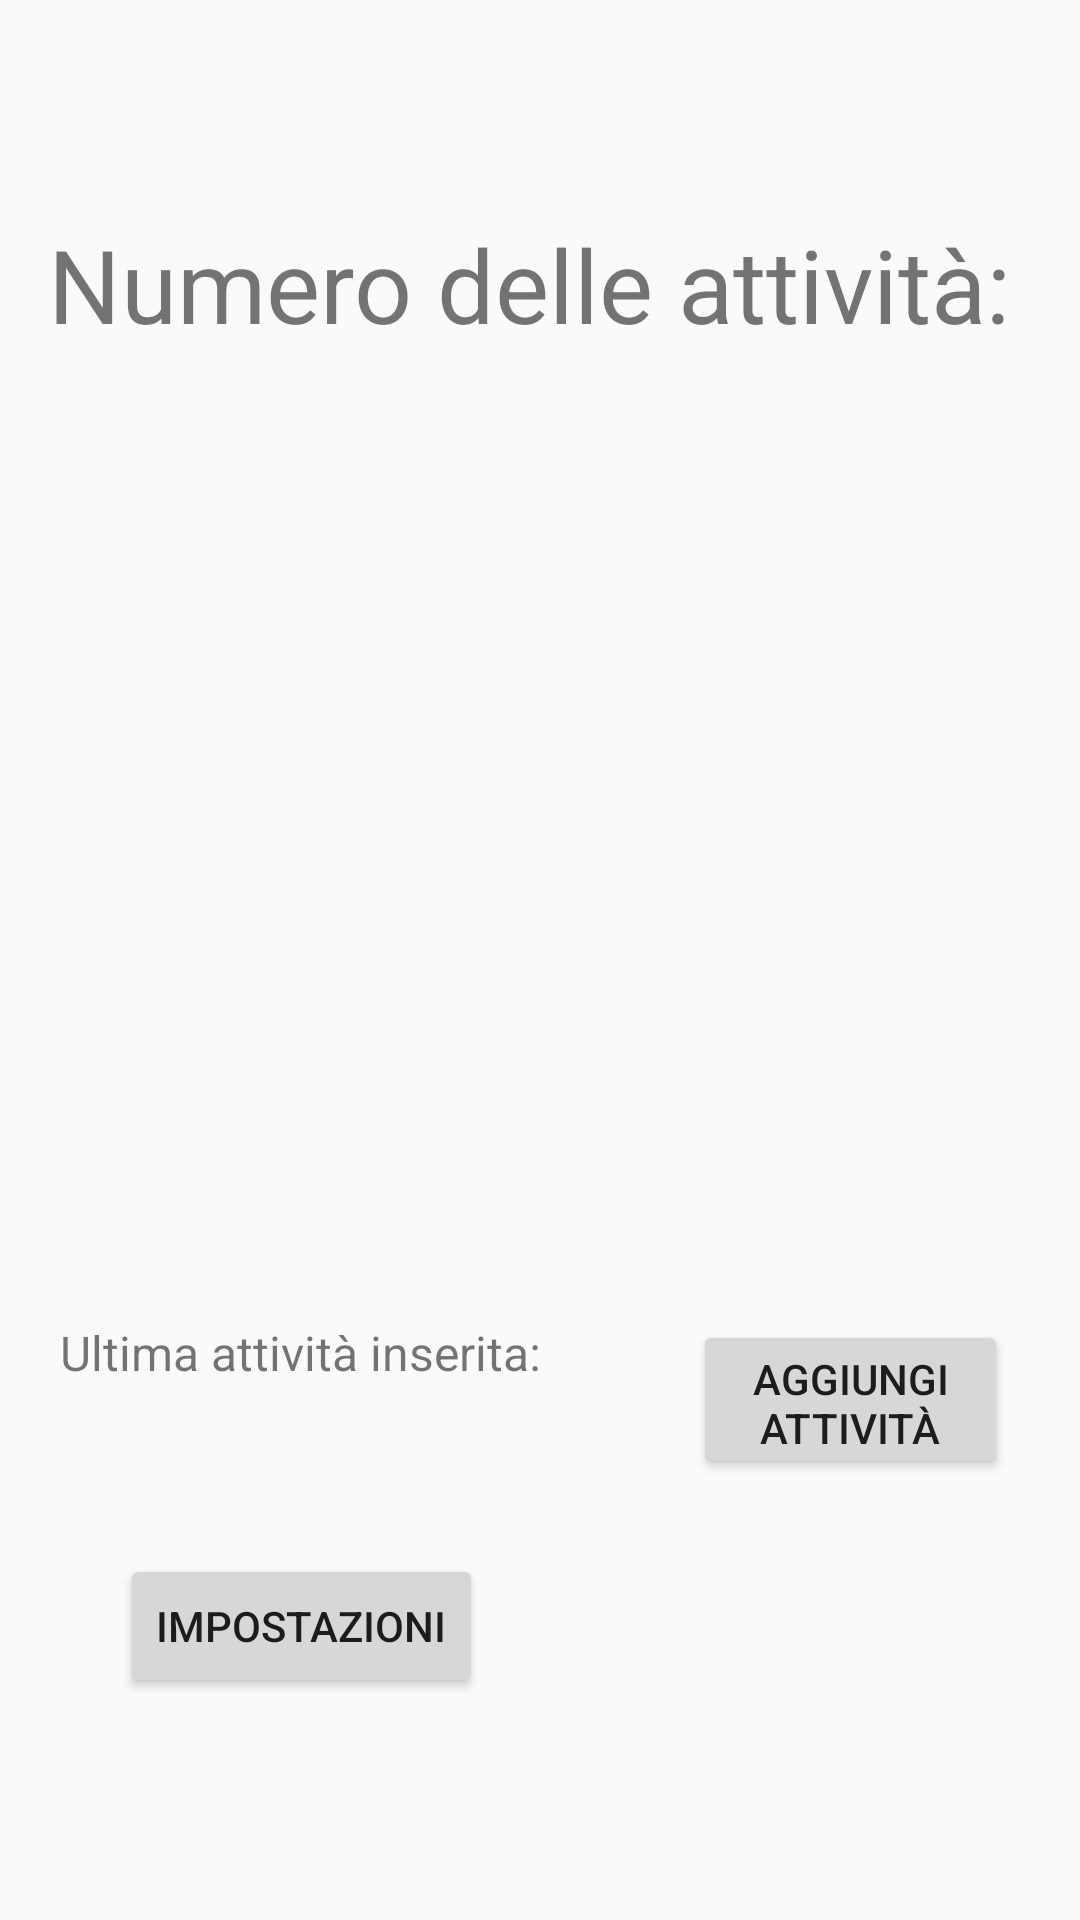

Reconstruct the res/layout file that produces this screen, plus the resources it refers to.
<!-- AndroidManifest.xml: application theme Theme.MobileTestApplication -->
<!-- res/layout/content_main.xml -->
<?xml version="1.0" encoding="utf-8"?>
<android.support.constraint.ConstraintLayout
    xmlns:android="http://schemas.android.com/apk/res/android"
    xmlns:app="http://schemas.android.com/apk/res-auto"
    xmlns:tools="http://schemas.android.com/tools"
    android:layout_width="match_parent"
    android:layout_height="match_parent"
    app:layout_behavior="@string/appbar_scrolling_view_behavior">

    <ScrollView
        android:layout_width="match_parent"
        android:layout_height="match_parent"
        tools:layout_editor_absoluteX="0dp"
        tools:layout_editor_absoluteY="0dp">

        <android.support.constraint.ConstraintLayout
            android:layout_width="match_parent"
            android:layout_height="wrap_content">

            <Button
                android:id="@+id/buttonSettings"
                android:layout_width="wrap_content"
                android:layout_height="wrap_content"
                android:layout_marginStart="40dp"
                android:layout_marginTop="28dp"
                android:text="Impostazioni"
                app:layout_constraintStart_toStartOf="parent"
                app:layout_constraintTop_toBottomOf="@+id/lastActivityToBeDoneView" />

            <TextView
                android:id="@+id/numberOfActivityToBeDoneView"
                android:layout_width="380dp"
                android:layout_height="50dp"
                android:layout_gravity="center|left"
                android:layout_marginStart="16dp"
                android:layout_marginTop="72dp"
                android:text="@string/activities_number"
                android:textSize="34sp"
                app:layout_constraintStart_toStartOf="parent"
                app:layout_constraintTop_toTopOf="parent" />


            <Button
                android:id="@+id/buttonAdd"
                android:layout_width="105dp"
                android:layout_height="53dp"
                android:layout_marginTop="440dp"
                android:layout_marginEnd="24dp"
                android:clickable="true"
                android:text="@string/add_new_activity"
                app:fabSize="normal"
                app:layout_anchorGravity="bottom"
                app:layout_constraintEnd_toEndOf="parent"
                app:layout_constraintTop_toTopOf="parent"
                app:srcCompat="@android:drawable/ic_input_add" />

            <TextView
                android:id="@+id/lastActivityToBeDoneView"
                android:layout_width="237dp"
                android:layout_height="50dp"
                android:layout_marginStart="20dp"
                android:layout_marginTop="440dp"
                android:text="@string/last_activity_inserted"
                android:textSize="16sp"
                app:layout_constraintStart_toStartOf="parent"
                app:layout_constraintTop_toTopOf="parent" />

            <android.support.v7.widget.RecyclerView
                android:id="@+id/recyclerTasks"
                android:layout_width="367dp"
                android:layout_height="228dp"
                android:layout_marginStart="20dp"
                android:layout_marginTop="168dp"
                app:layout_constraintStart_toStartOf="parent"
                app:layout_constraintTop_toTopOf="parent"
                tools:ignore="MissingConstraints" />

        </android.support.constraint.ConstraintLayout>

    </ScrollView>

</android.support.constraint.ConstraintLayout>
<!-- resources referenced by this layout -->
<resources>
  <string name="activities_number">Numero delle attività: </string>
  <string name="add_new_activity">Aggiungi attività</string>
  <string name="last_activity_inserted">Ultima attività inserita: </string>
  <style name="Theme.MobileTestApplication" parent="Theme.AppCompat.Light.DarkActionBar">
          
          <item name="colorPrimary">@color/purple_500</item>
          <item name="colorPrimaryDark">@color/purple_700</item>
          <item name="colorAccent">@color/teal_200</item>
          
      </style>
  <!-- not gathered from this repository: default colours our renderer supplied (Android Studio template values) -->
  <color name="purple_500">#FF6200EE</color>
  <color name="purple_700">#FF3700B3</color>
  <color name="teal_200">#FF03DAC5</color>
</resources>
